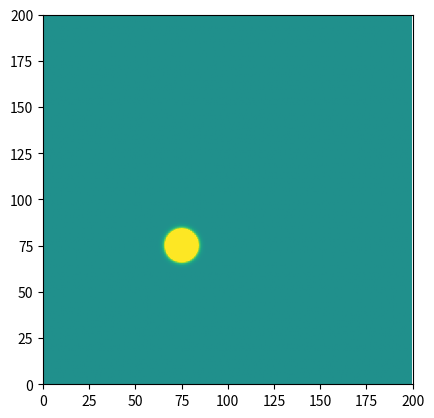

Reproduce this figure in Python. (Note: this script raises an exception after producing the figure.)
import numpy as np
import matplotlib.pyplot as plt
import matplotlib.animation as animation
import math
import scipy
from scipy import ndimage

N = 200 #linear size of grid
dt = 0.01 #timestep
alpha = 0.1 #spring constant
FRAMES = 23  
FRAME_INTERVAL = 500 #how many timesteps per frame of animation
TIMESTEPS = FRAMES*FRAME_INTERVAL

#initializing
positions = np.zeros((N,N))
velocities = np.zeros((N,N))
accelerations = np.zeros((N,N))

#defining initial state
positions[75, 75] = 50000
positions = ndimage.gaussian_filter(positions, 3)

#this list of ndarrays will store the animation
data = [np.ndarray.copy(positions)]

#computing the evolution
for i in range(1,TIMESTEPS):

    #updating positions, velocities, accelerations
    positions += velocities*dt
    velocities += accelerations*dt
    velocities = velocities*0.99992
    accelerations = alpha*ndimage.laplace(positions, mode='nearest')

    #object in the middle
    for j in range(20):
        for k in range(20):
            positions[100+k][100+j] = 0

    #saving current frame of animation (once every FRAME_INTERVAL iterations)
    if i%FRAME_INTERVAL == 0:
        print("writing frame "+str(i/FRAME_INTERVAL)+" of "+str(FRAMES))
        data.append(np.ndarray.copy(positions))

        #displaying object in the middle
        for j in range(20):
            for k in range(20):
                data[-1][100+k][100+j] = 7

#initializing graphics
fig = plt.figure()
ax = plt.axes(xlim=(0, N), ylim=(0, N))
imgplot = plt.imshow(data[0], vmin = -10, vmax = 10)

#defining animation function called by matplotlib.animation
def animate(k):
    imgplot.set_data(data[k])
    return [imgplot]

#displaying and saving the animation
anim = animation.FuncAnimation(fig, animate, frames=FRAMES-1, interval=1, blit=True)
anim.save('basic_animation.mp4', fps=30, extra_args=['-vcodec', 'libx264'])
plt.show()
